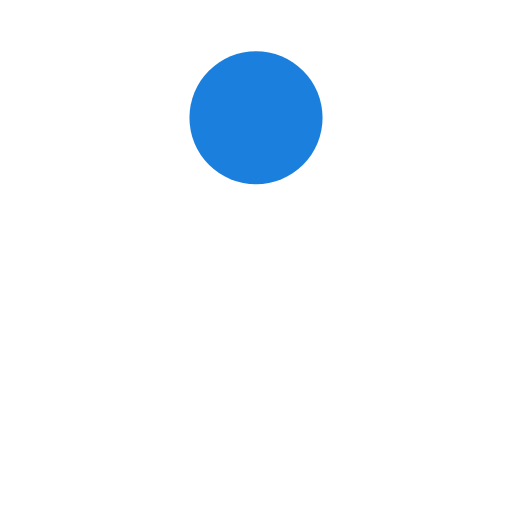
t = 0.00 s
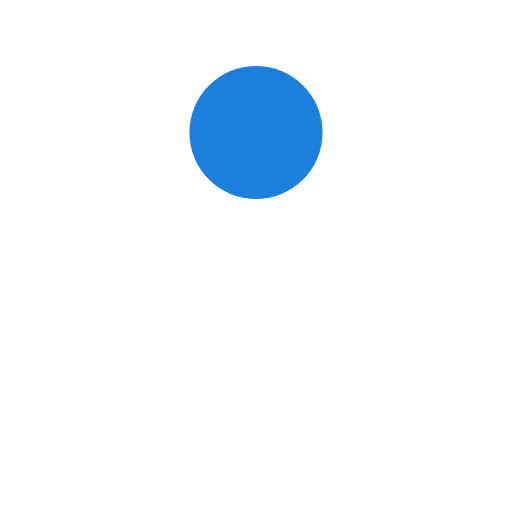
t = 0.13 s
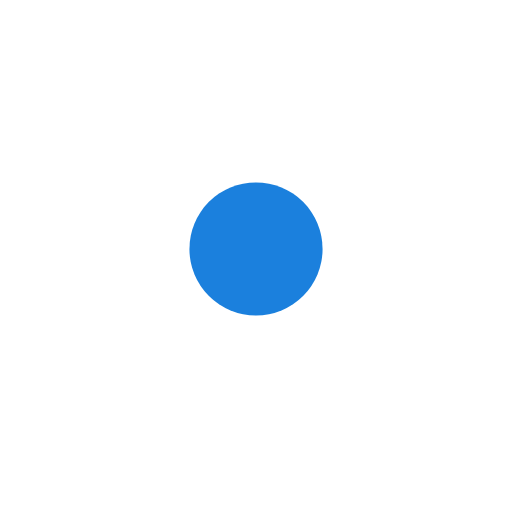
t = 0.38 s
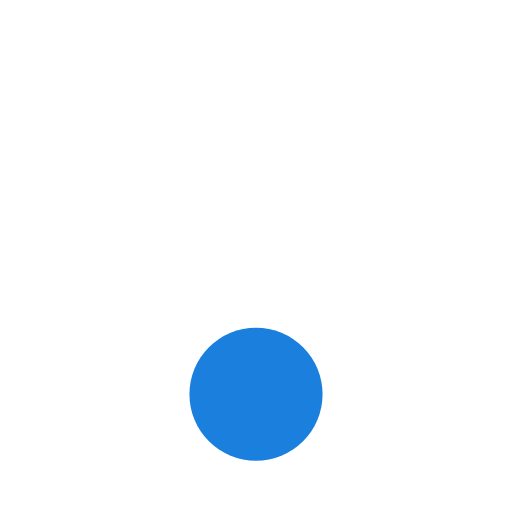
t = 0.50 s
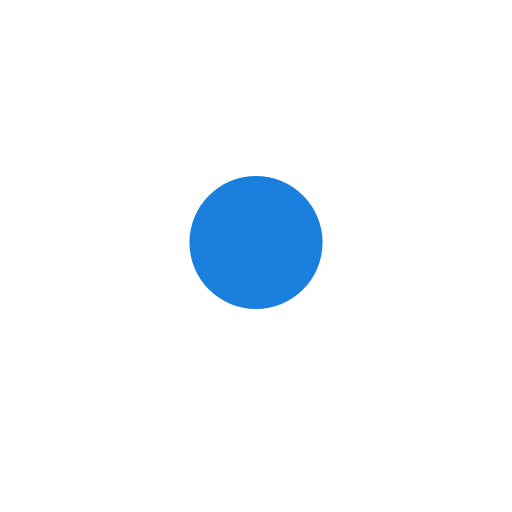
t = 0.63 s
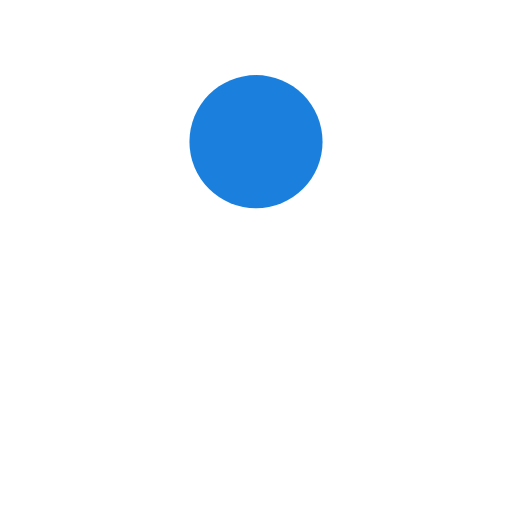
t = 0.88 s

The animated SVG that drew these frames (rendered in a browser with its animation timeline set to each time). Animation: 1 SMIL element (animate=1); one cycle of 1.00 s, repeats indefinitely.

<svg xmlns="http://www.w3.org/2000/svg" viewBox="0 0 100 100" preserveAspectRatio="xMidYMid" width="200" height="200" style="shape-rendering: auto; display: block; background: transparent;" xmlns:xlink="http://www.w3.org/1999/xlink"><g><circle fill="#1b80dd" r="13" cy="23" cx="50">
  <animate values="23;77;23" keyTimes="0;0.5;1" keySplines="0.45 0 0.9 0.55;0 0.45 0.55 0.9" calcMode="spline" repeatCount="indefinite" dur="1s" attributeName="cy"></animate>
</circle><g></g></g><!-- [ldio] generated by https://loading.io --></svg>